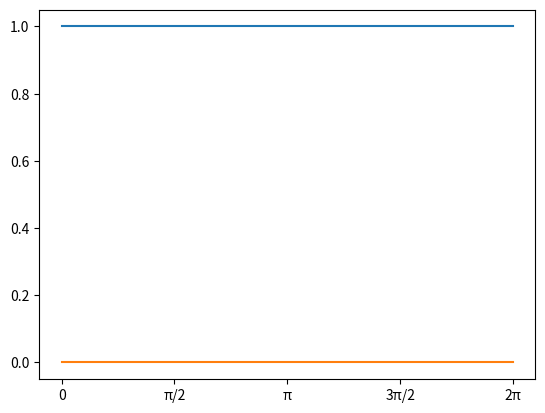

This chart was generated by the following Python code:
import numpy as np
import matplotlib.pyplot as plt


def calc_freq_resp(a, b, fs, N):
    f = np.arange(N) / N * fs
    omega = f * 2 * np.pi / fs
    H = np.zeros(len(omega), dtype=complex)
    for n in range(len(H)):
        sum_a, sum_b = 0.0 + 0.0j, 0.0 + 0.0j
        for k in range(len(b)):
            sum_b += b[k] * np.exp(-1j * omega[n] * k)
        for k in range(1, len(a)):
            sum_a += a[k] * np.exp(-1j * omega[n] * k)
        H[n] = sum_b / (1 + sum_a)
    return H, omega


##########確認コード##########

a = np.zeros(10)
a[0] = 1
b = np.zeros(10)
b[0] = 1  # このようにaとbを定義すると，入力がそのまま出力されるはず
fs = 16000
N = 1000

H, omega = calc_freq_resp(a, b, fs, N)
plt.plot(omega, np.abs(H))
plt.xticks([0, np.pi / 2, np.pi, np.pi * 3 / 2, np.pi * 2], ["0", "π/2", "π", "3π/2", "2π"])  # x軸の目盛
plt.show()
plt.plot(omega, np.angle(H))
plt.xticks([0, np.pi / 2, np.pi, np.pi * 3 / 2, np.pi * 2], ["0", "π/2", "π", "3π/2", "2π"])
plt.show()
